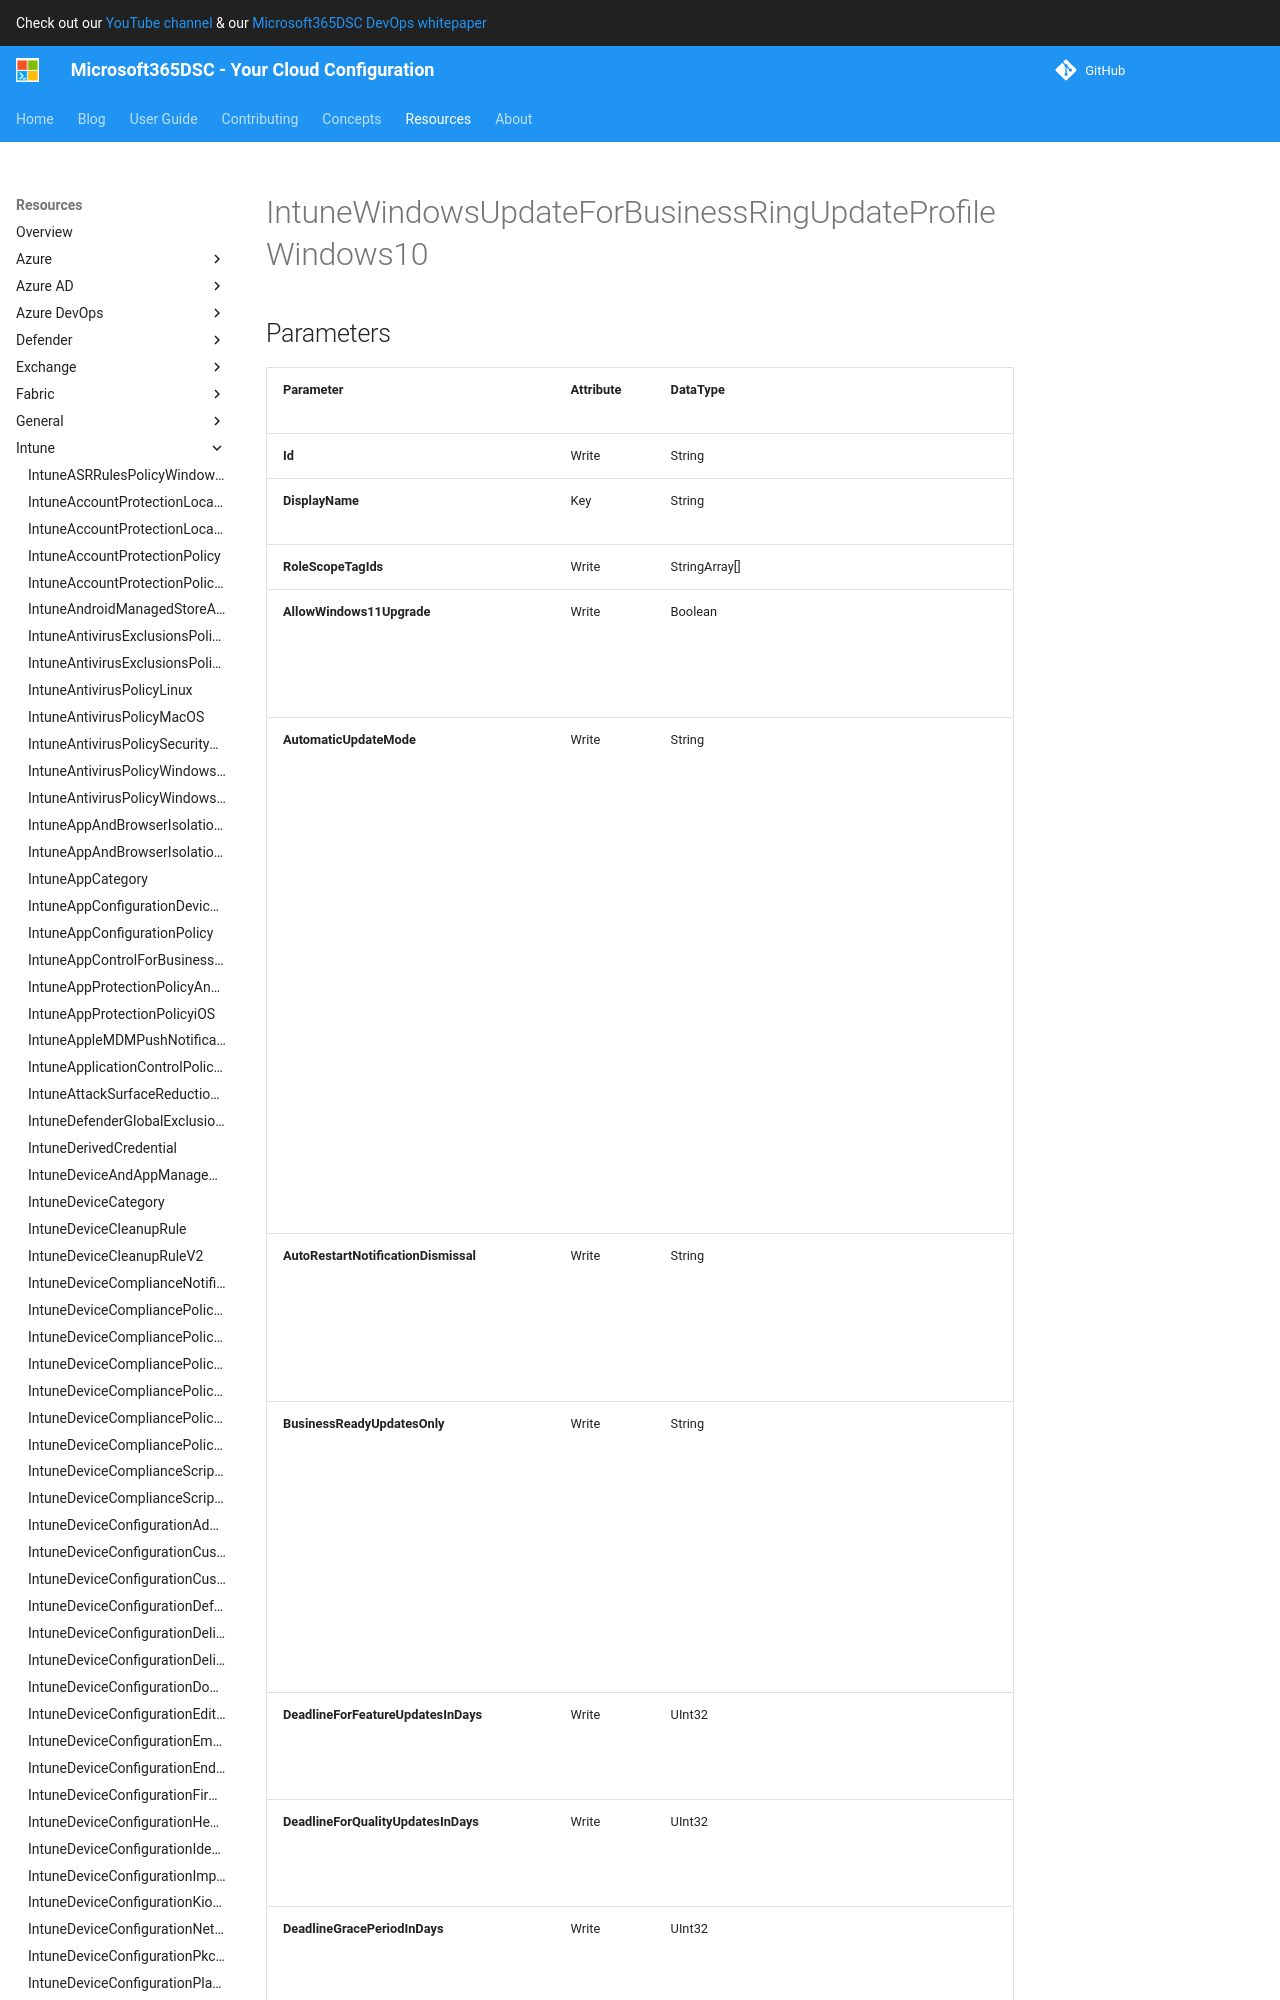

repository: microsoft/Microsoft365DSC · page: resources/intune/IntuneWindowsUpdateForBusinessRingUpdateProfileWindows10/index.html · generator: mkdocs

# IntuneWindowsUpdateForBusinessRingUpdateProfileWindows10

## Parameters

| Parameter | Attribute | DataType | Description | Allowed Values |
| --- | --- | --- | --- | --- |
| **Id** | Write | String | The unique identifier for an entity. Read-only. | |
| **DisplayName** | Key | String | Admin provided name of the device configuration. | |
| **AllowWindows11Upgrade** | Write | Boolean | When TRUE, allows eligible Windows 10 devices to upgrade to Windows 11. When FALSE, implies the device stays on the existing operating system. Returned by default. Query parameters are not supported. | |
| **AutomaticUpdateMode** | Write | String | The Automatic Update Mode. Possible values are: UserDefined, NotifyDownload, AutoInstallAtMaintenanceTime, AutoInstallAndRebootAtMaintenanceTime, AutoInstallAndRebootAtScheduledTime, AutoInstallAndRebootWithoutEndUserControl, WindowsDefault. UserDefined is the default value, no intent. Returned by default. Query parameters are not supported. Possible values are: userDefined, notifyDownload, autoInstallAtMaintenanceTime, autoInstallAndRebootAtMaintenanceTime, autoInstallAndRebootAtScheduledTime, autoInstallAndRebootWithoutEndUserControl, windowsDefault. | `userDefined`, `notifyDownload`, `autoInstallAtMaintenanceTime`, `autoInstallAndRebootAtMaintenanceTime`, `autoInstallAndRebootAtScheduledTime`, `autoInstallAndRebootWithoutEndUserControl`, `windowsDefault` |
| **AutoRestartNotificationDismissal** | Write | String | Specify the method by which the auto-restart required notification is dismissed. Possible values are: NotConfigured, Automatic, User. Returned by default. Query parameters are not supported. Possible values are: notConfigured, automatic, user, unknownFutureValue. | `notConfigured`, `automatic`, `user`, `unknownFutureValue` |
| **BusinessReadyUpdatesOnly** | Write | String | Determines which branch devices will receive their updates from. Possible values are: UserDefined, All, BusinessReadyOnly, WindowsInsiderBuildFast, WindowsInsiderBuildSlow, WindowsInsiderBuildRelease. Returned by default. Query parameters are not supported. Possible values are: userDefined, all, businessReadyOnly, windowsInsiderBuildFast, windowsInsiderBuildSlow, windowsInsiderBuildRelease. | `userDefined`, `all`, `businessReadyOnly`, `windowsInsiderBuildFast`, `windowsInsiderBuildSlow`, `windowsInsiderBuildRelease` |
| **DeadlineForFeatureUpdatesInDays** | Write | UInt32 | Number of days before feature updates are installed automatically with valid range from 0 to 30 days. Returned by default. Query parameters are not supported. | |
| **DeadlineForQualityUpdatesInDays** | Write | UInt32 | Number of days before quality updates are installed automatically with valid range from 0 to 30 days. Returned by default. Query parameters are not supported. | |
| **DeadlineGracePeriodInDays** | Write | UInt32 | Number of days after deadline until restarts occur automatically with valid range from 0 to 7 days. Returned by default. Query parameters are not supported. | |
| **DeliveryOptimizationMode** | Write | String | The Delivery Optimization Mode. Possible values are: UserDefined, HttpOnly, HttpWithPeeringNat, HttpWithPeeringPrivateGroup, HttpWithInternetPeering, SimpleDownload,
